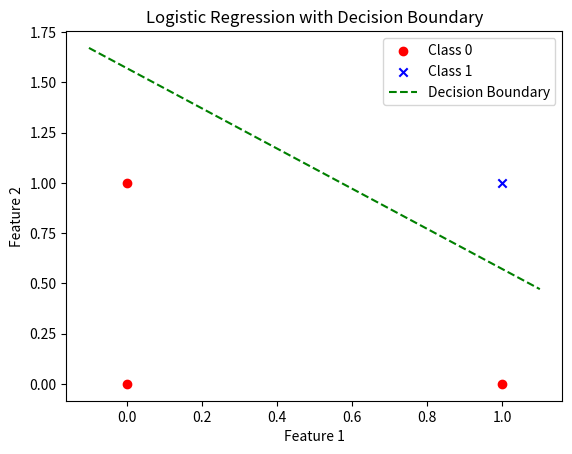

This figure's Python source:
import numpy as np
import matplotlib.pyplot as plt

# Step 1: Initialize the data
X = np.array([[0, 0], [0, 1], [1, 0], [1, 1]])  # Feature matrix
y = np.array([0, 0, 0, 1])  # Labels (target) AND
# y = np.array([0, 1, 1, 1])  # Labels (target) OR

# Adding the intercept term (bias) by adding a column of ones to X
X = np.hstack([np.ones((X.shape[0], 1)), X])

# Step 2: Sigmoid function
def sigmoid(z):
    return 1 / (1 + np.exp(-z))

# Step 3: Cost function (Logistic loss function)
def compute_cost(X, y, theta):
    m = len(y)
    h = sigmoid(X @ theta)
    epsilon = 1e-7  # Small constant to avoid log(0)
    cost = (1/m) * (-y.T @ np.log(h + epsilon) - (1 - y).T @ np.log(1 - h + epsilon))
    return cost

# Step 4: Gradient Descent
def gradient_descent(X, y, theta, learning_rate, num_iters):
    m = len(y)
    cost_history = np.zeros(num_iters)

    for i in range(num_iters):
        # Calculate the hypothesis
        h = sigmoid(X @ theta)
        
        # Update theta (parameter vector)
        gradient = (1/m) * (X.T @ (h - y))
        theta -= learning_rate * gradient

        # Save the cost for each iteration
        cost_history[i] = compute_cost(X, y, theta)

    return theta, cost_history

# Step 5: Predict function
def predict(X, theta):
    prob = sigmoid(X @ theta)
    return [1 if x >= 0.5 else 0 for x in prob]

# Step 6: Running the logistic regression
theta_initial = np.zeros(X.shape[1])
learning_rate = 0.1
num_iters = 1000

# Perform gradient descent
theta_final, cost_history = gradient_descent(X, y, theta_initial, learning_rate, num_iters)

# Display the results
print("Final parameters (theta):", theta_final)
print("Cost after training:", cost_history[-1])

# Make predictions
predictions = predict(X, theta_final)
print("Predictions:", predictions)

# Step 7: Plotting the results
def plot_decision_boundary(X, y, theta):
    # Plot data points
    plt.scatter(X[y == 0][:, 1], X[y == 0][:, 2], color='red', marker='o', label='Class 0')
    plt.scatter(X[y == 1][:, 1], X[y == 1][:, 2], color='blue', marker='x', label='Class 1')

    # Plot decision boundary
    x_values = [np.min(X[:, 1] - 0.1), np.max(X[:, 2] + 0.1)]
    y_values = -(theta[0] + np.dot(theta[1], x_values)) / theta[2]
    plt.plot(x_values, y_values, label='Decision Boundary', color='green', linestyle='--')

    # Define plot attributes
    plt.xlabel('Feature 1')
    plt.ylabel('Feature 2')
    plt.legend()
    plt.title('Logistic Regression with Decision Boundary')
    plt.show()

# Call the function to plot the decision boundary
plot_decision_boundary(X, y, theta_final)
